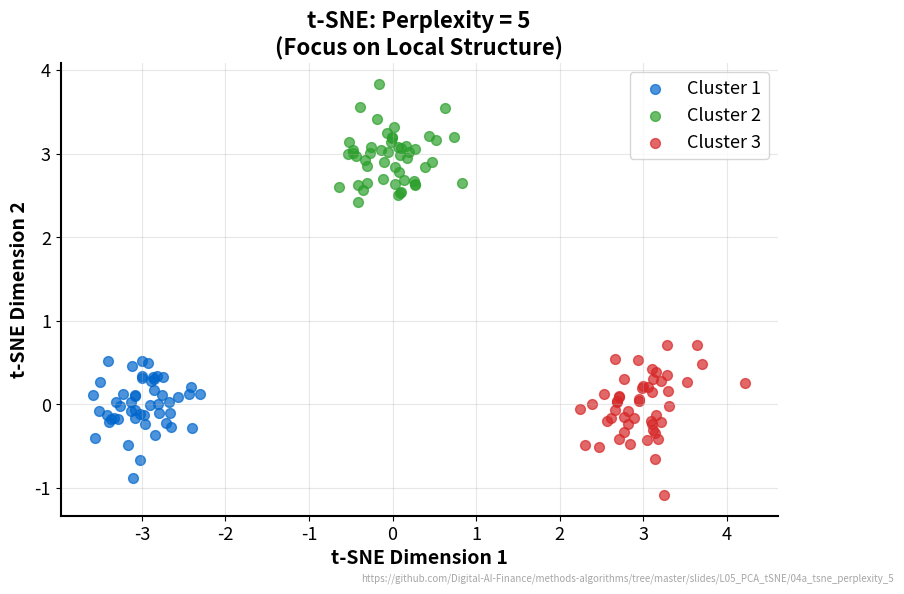

This figure's Python source: (Note: this script raises an exception after producing the figure.)
"""t-SNE with Low Perplexity (5) - Focus on local structure"""
import matplotlib.pyplot as plt
import numpy as np
from pathlib import Path

CHART_METADATA = {
    'title': 't-SNE Low Perplexity',
    'description': 'Perplexity=5 focuses on very local neighborhood structure',
    'url': 'https://github.com/Digital-AI-Finance/methods-algorithms/tree/master/slides/L05_PCA_tSNE/04a_tsne_perplexity_5'
}

plt.rcParams.update({
    'font.size': 14, 'axes.labelsize': 14, 'axes.titlesize': 16,
    'xtick.labelsize': 13, 'ytick.labelsize': 13, 'legend.fontsize': 13,
    'figure.figsize': (10, 6), 'figure.dpi': 150,
    'axes.spines.top': False,
    'axes.spines.right': False,
})

MLBLUE = '#0066CC'
MLGREEN = '#2CA02C'
MLRED = '#D62728'

np.random.seed(42)

# Generate clustered data
n_per_cluster = 50
centers = [(-3, 0), (0, 3), (3, 0)]
colors = [MLBLUE, MLGREEN, MLRED]

fig, ax = plt.subplots(figsize=(10, 6))

perplexity = 5
# Low perplexity: tight clusters, more separation
spread_factor = 0.3 + (perplexity / 100) * 0.7
separation = 3 - (perplexity / 100) * 1.5

for i, (cx, cy) in enumerate(centers):
    n = n_per_cluster
    x = np.random.randn(n) * spread_factor + cx * separation / 3
    y = np.random.randn(n) * spread_factor + cy * separation / 3
    ax.scatter(x, y, c=colors[i], alpha=0.7, s=50, label=f'Cluster {i+1}')

ax.set_title('t-SNE: Perplexity = 5\n(Focus on Local Structure)', fontsize=16, fontweight='bold')
ax.set_xlabel('t-SNE Dimension 1', fontweight='bold')
ax.set_ylabel('t-SNE Dimension 2', fontweight='bold')
ax.legend(loc='upper right')
ax.set_aspect('equal')
ax.grid(True, alpha=0.3)

for spine in ax.spines.values():
    spine.set_linewidth(1.5)

# Add URL annotation
plt.figtext(0.99, 0.01, CHART_METADATA['url'],
            fontsize=7, color='gray', ha='right', va='bottom', alpha=0.7)

plt.tight_layout()
plt.savefig(Path(__file__).parent / 'chart.pdf', dpi=300, bbox_inches='tight')
plt.close()
print("Chart saved: 04a_tsne_perplexity_5/chart.pdf")
